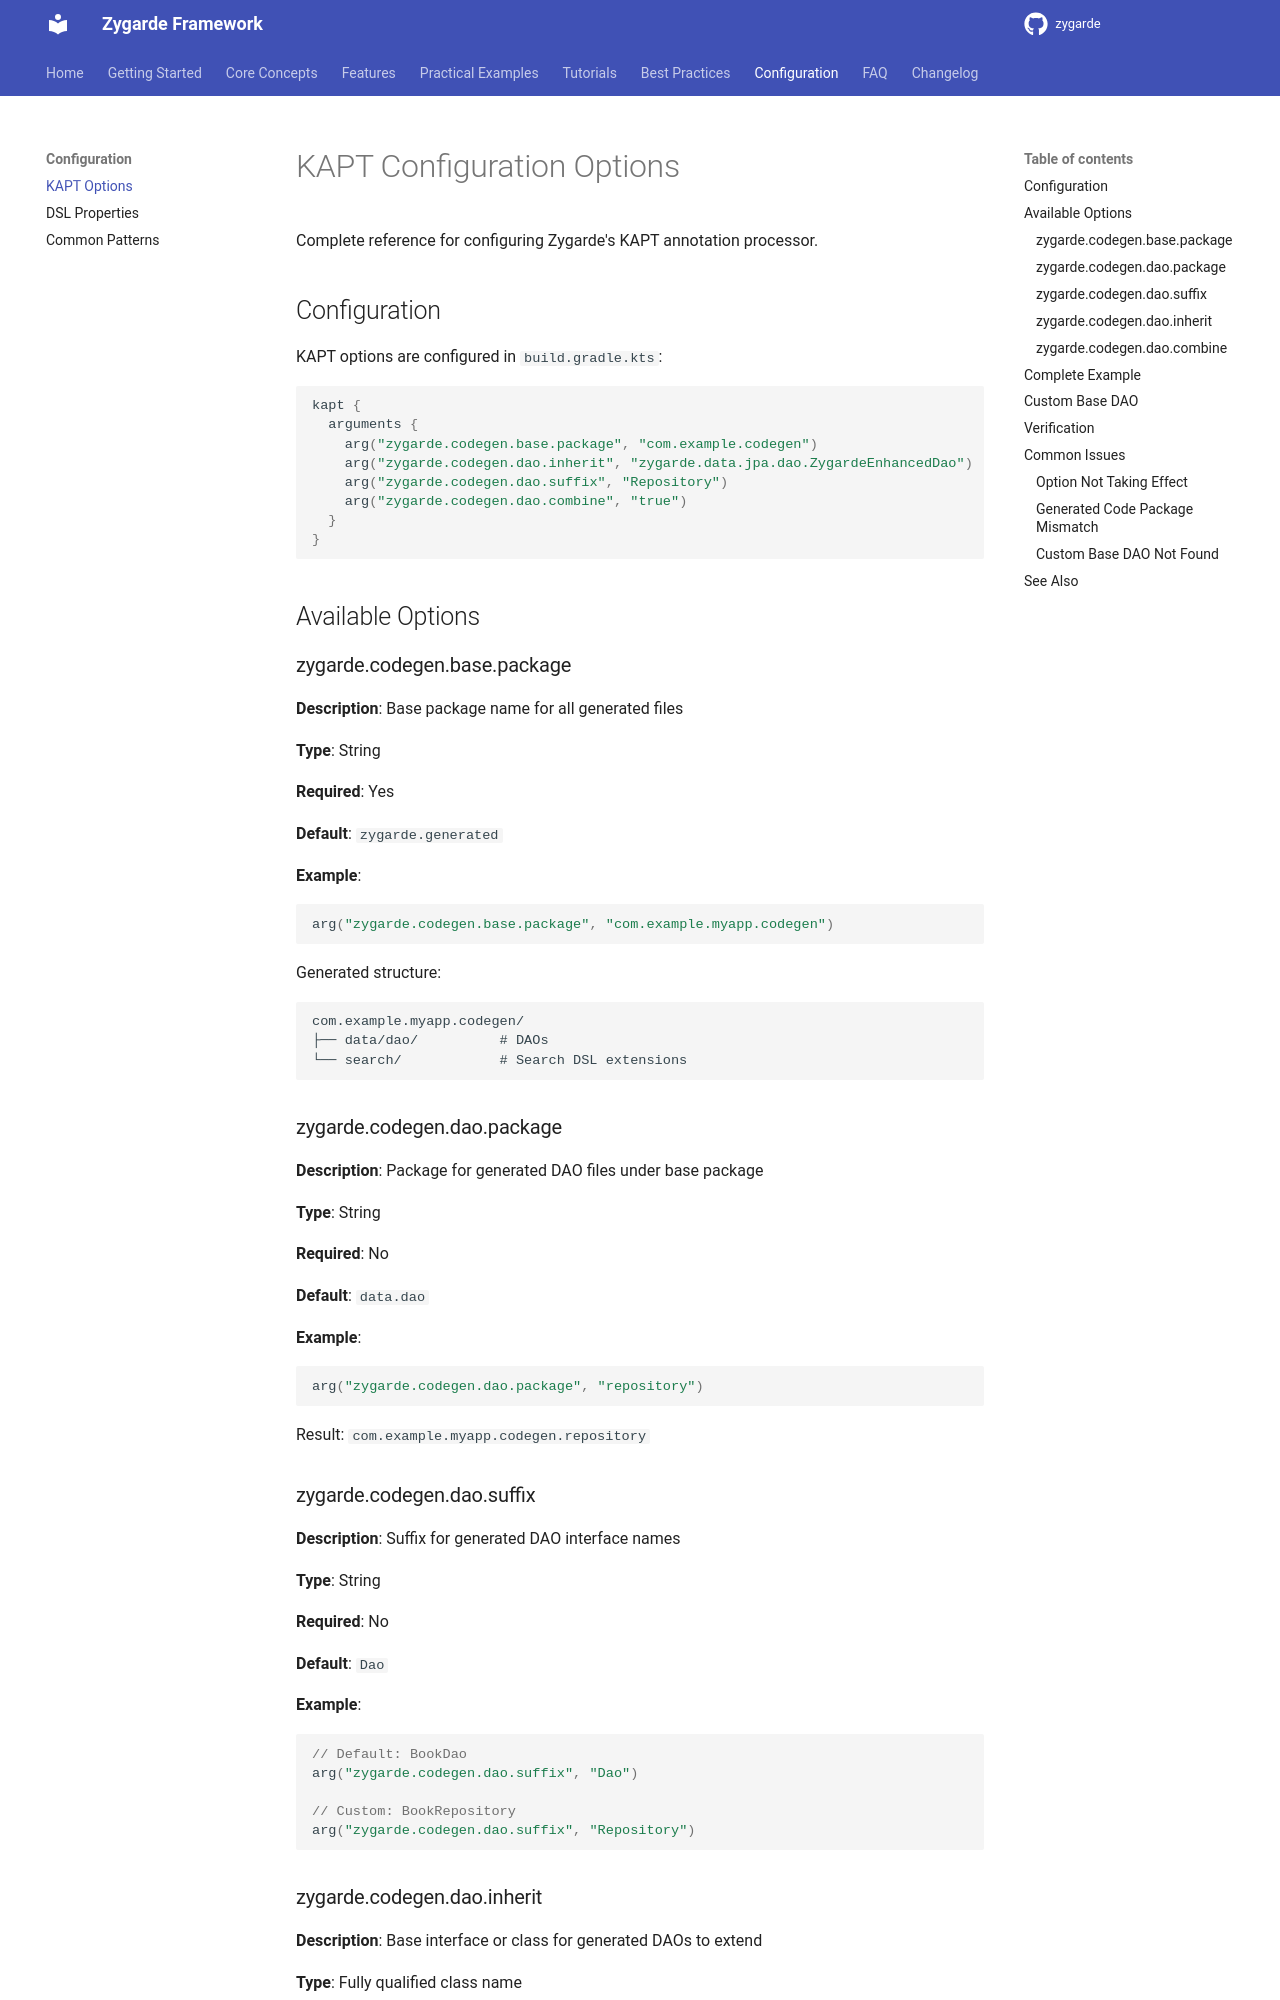

repository: zygarde-projects/zygarde · page: reference/kapt-options/index.html · generator: mkdocs

# KAPT Configuration Options

Complete reference for configuring Zygarde's KAPT annotation processor.

## Configuration

KAPT options are configured in `build.gradle.kts`:

```kotlin
kapt {
  arguments {
    arg("zygarde.codegen.base.package", "com.example.codegen")
    arg("zygarde.codegen.dao.inherit", "zygarde.data.jpa.dao.ZygardeEnhancedDao")
    arg("zygarde.codegen.dao.suffix", "Repository")
    arg("zygarde.codegen.dao.combine", "true")
  }
}
```

## Available Options

### zygarde.codegen.base.package

**Description**: Base package name for all generated files

**Type**: String

**Required**: Yes

**Default**: `zygarde.generated`

**Example**:
```kotlin
arg("zygarde.codegen.base.package", "com.example.myapp.codegen")
```

Generated structure:
```
com.example.myapp.codegen/
├── data/dao/          # DAOs
└── search/            # Search DSL extensions
```

### zygarde.codegen.dao.package

**Description**: Package for generated DAO files under base package

**Type**: String

**Required**: No

**Default**: `data.dao`

**Example**:
```kotlin
arg("zygarde.codegen.dao.package", "repository")
```

Result: `com.example.myapp.codegen.repository`

### zygarde.codegen.dao.suffix

**Description**: Suffix for generated DAO interface names

**Type**: String

**Required**: No

**Default**: `Dao`

**Example**:
```kotlin
// Default: BookDao
arg("zygarde.codegen.dao.suffix", "Dao")

// Custom: BookRepository
arg("zygarde.codegen.dao.suffix", "Repository")
```
